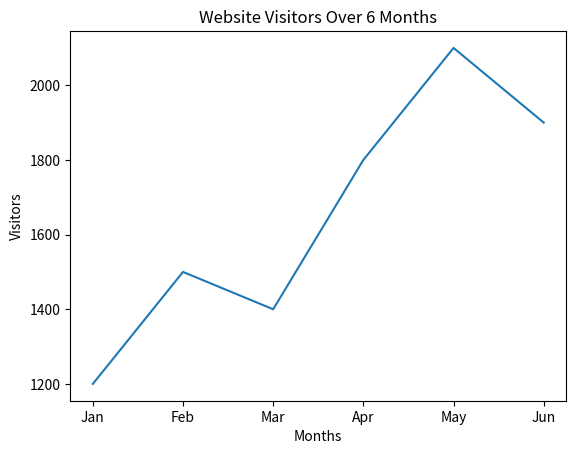

This chart was generated by the following Python code:
import matplotlib.pyplot as plt

months = ["Jan", "Feb", "Mar", "Apr", "May", "Jun"]
website_visitors = [1200, 1500, 1400, 1800, 2100, 1900]
 
# 1a. Create a line plot of website_visitors over months
plt.plot(months, website_visitors)

# 1b. Add a title: "Website Visitors Over 6 Months"
plt.title("Website Visitors Over 6 Months")

# 1c. Add x-axis label "Month" and y-axis label "Visitors"
plt.xlabel("Months")
plt.ylabel("Visitors")

# 1d. Show the plot
plt.show()
